Run: headless pygame with SDL's dummy video driver; simulated clock (each Clock.tick advances the game by its frame time, no real sleeping); random seed 0; keys injected as events and as key.get_pressed() state; no mouse input.
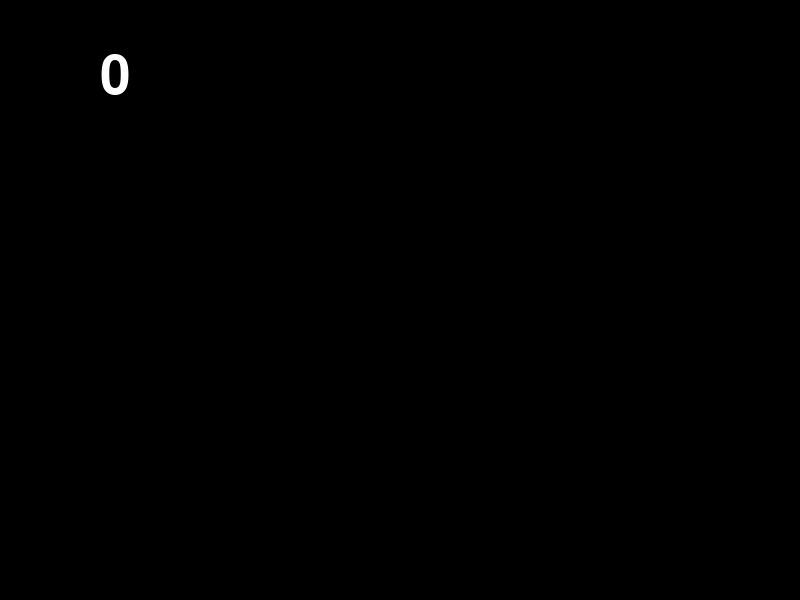
Frame 1 of 4 · flips 1–60 · no input
Frame 2 of 4 · flips 61–180 · tapped SPACE, RETURN · held RIGHT (→), D · screen unchanged from frame 1, image omitted
Frame 3 of 4 · flips 181–300 · held DOWN (↓), S · screen unchanged from frame 2, image omitted
Frame 4 of 4 · flips 301–420 · held LEFT (←), A, UP (↑), W · screen unchanged from frame 3, image omitted

The pygame program that drew these frames:

import pygame

pygame.font.init()
class BaseSprite(pygame.sprite.Sprite):
    def __init__(self, cls, x, y, groups, layer):
        self.cls = cls
        self._layer = layer
        self.groups = groups
        pygame.sprite.Sprite.__init__(self, self.groups)
        self.x = x
        self.y = y
        self.image = pygame.Surface((0, 0))
        self.rect = self.image.get_rect()
        self.rect.x = self.x
        self.rect.y = self.y

class ScoreText(BaseSprite):
    def __init__(self, cls, x, y, text, groups, layer=4, font_size=80):
        super().__init__(cls, x, y, groups, layer)
        self.text = text
        self.font_size = font_size
        self.font = pygame.font.Font(None, self.font_size)  # None uses the default font
        self.update_text(self.text)

    def update_text(self, new_text):
        self.text = new_text
        self.image = self.font.render(self.text, True, (255, 255, 255))  # Render text with white color
        self.rect = self.image.get_rect()
        self.rect.x = self.x
        self.rect.y = self.y

    def update(self):
        # This can be used to update the text dynamically if needed
        pass

# Contoh penggunaan
pygame.init()
screen = pygame.display.set_mode((800, 600))
all_sprites = pygame.sprite.LayeredUpdates()
score_text = ScoreText(None, 100, 50, 'Score: 0', all_sprites)

running = True
score = 0
while running:
    for event in pygame.event.get():
        if event.type == pygame.QUIT:
            running = False

    
    score_text.update_text(f'{score}')
    
    all_sprites.update()
    screen.fill((0, 0, 0))
    all_sprites.draw(screen)
    pygame.display.flip()
    # pygame.time.wait(1000)  # Update the score every second for demonstration

pygame.quit()
